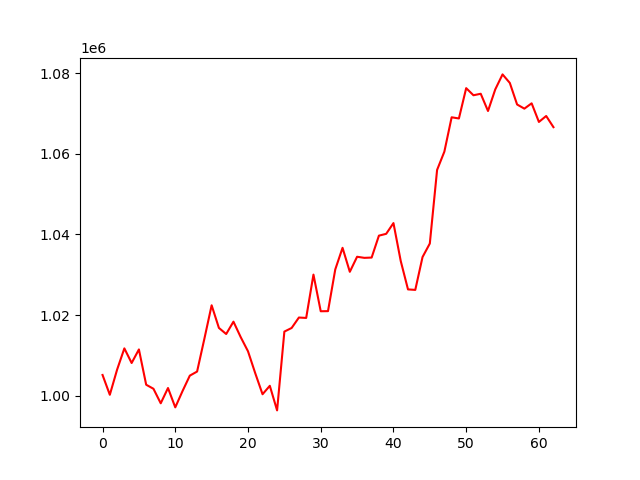

Values plotted in this chart, from the file beside it:
, 0
0, 1005140
1, 1000230
2, 1006455
3, 1011736
4, 1008107
5, 1011472
6, 1002719
7, 1001719
8, 998117
9, 1001904
10, 997110
11, 1001157
12, 1004976
13, 1005986
14, 1014105
15, 1022418
16, 1016806
17, 1015296
18, 1018360
19, 1014511
20, 1011012
21, 1005551
22, 1000361
23, 1002457
24, 996355
25, 1015897
26, 1016795
27, 1019384
28, 1019282
29, 1030031
30, 1020941
31, 1020969
32, 1031316
33, 1036669
34, 1030723
35, 1034454
36, 1034183
37, 1034255
38, 1039687
39, 1040141
40, 1042803
41, 1033409
42, 1026359
43, 1026236
44, 1034385
45, 1037737
46, 1055986
47, 1060520
48, 1069039
49, 1068747
50, 1076264
51, 1074502
52, 1074873
53, 1070602
54, 1075962
55, 1079675
56, 1077559
57, 1072214
58, 1071182
59, 1072505
... 3 more rows
